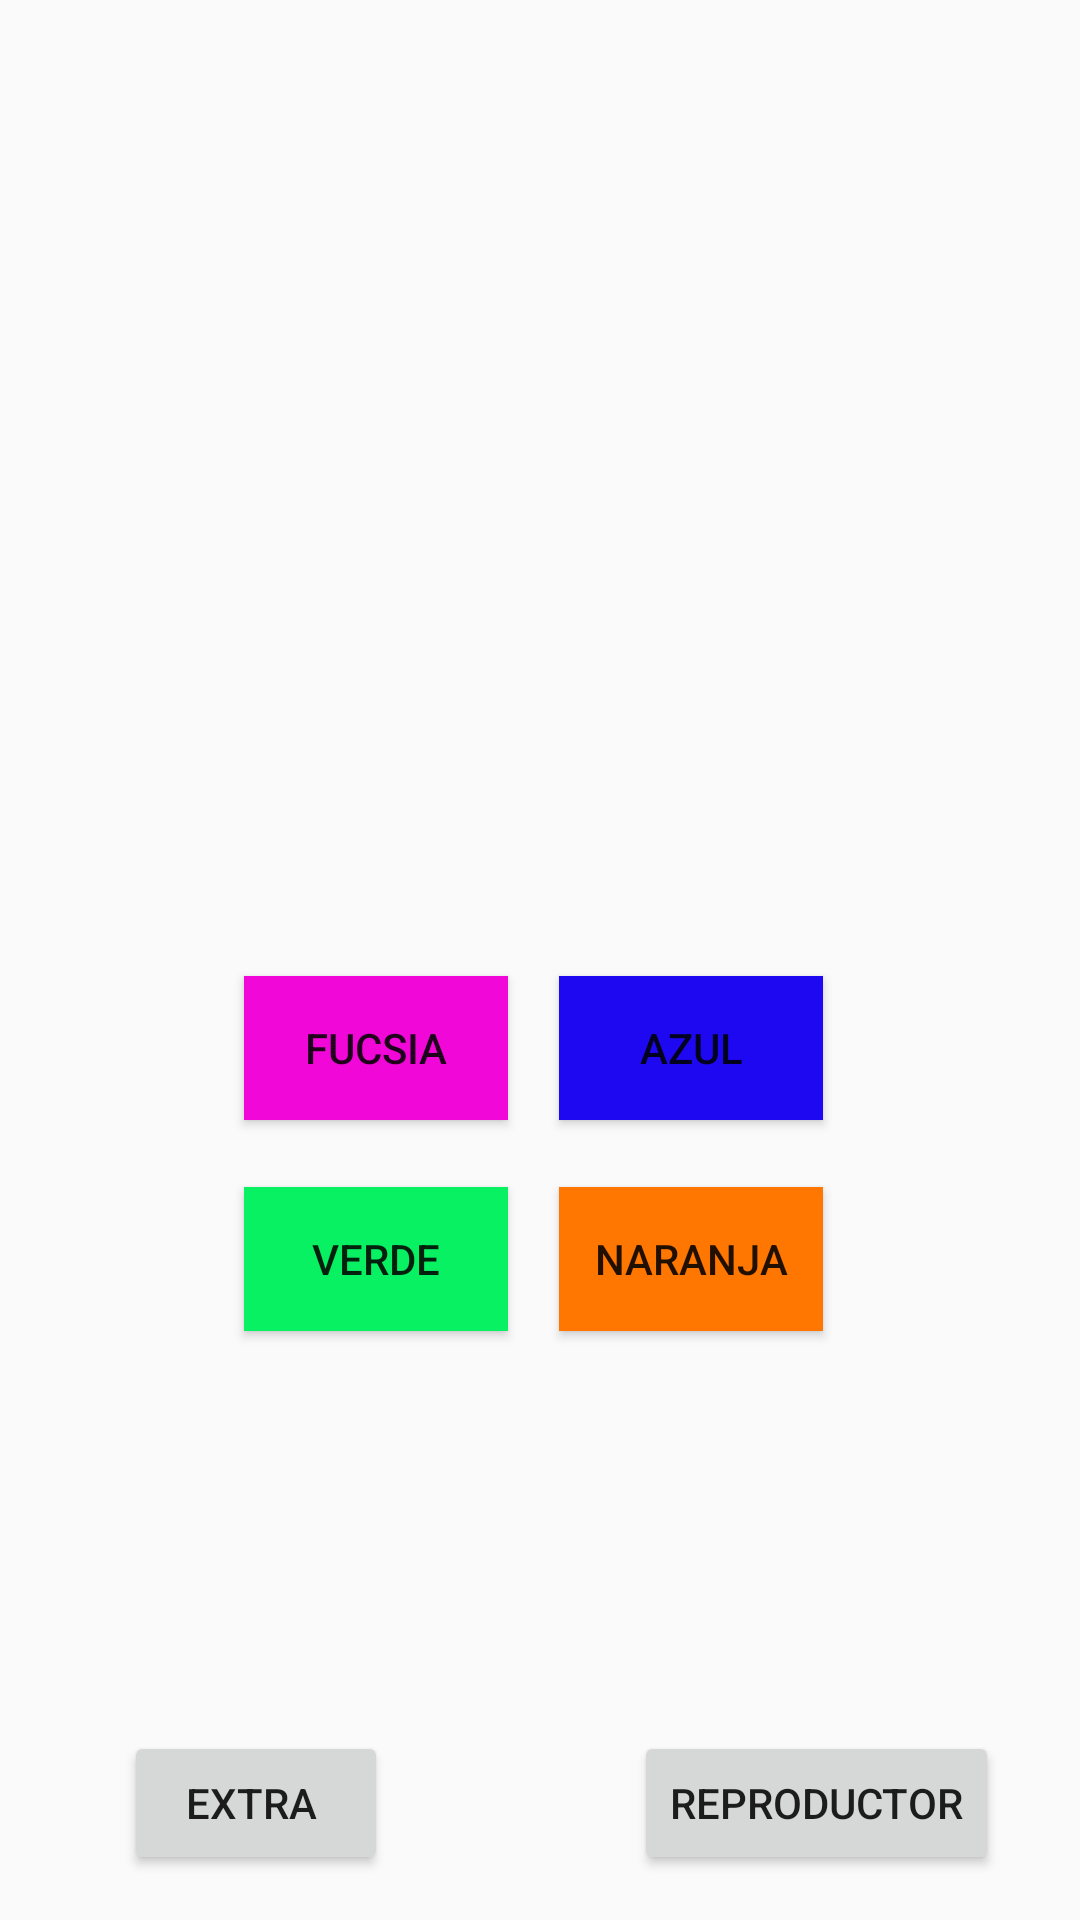

Write the Android layout XML for this screen, with the resource values it uses.
<!-- AndroidManifest.xml: application theme AppTheme -->
<!-- res/layout/activity_main.xml -->
<?xml version="1.0" encoding="utf-8"?>
<androidx.constraintlayout.widget.ConstraintLayout xmlns:android="http://schemas.android.com/apk/res/android"
    xmlns:app="http://schemas.android.com/apk/res-auto"
    xmlns:tools="http://schemas.android.com/tools"
    android:id="@+id/p1"
    android:layout_width="match_parent"
    android:layout_height="match_parent"
    tools:context=".MainActivity">

    <Button
        android:id="@+id/btn5"
        android:layout_width="wrap_content"
        android:layout_height="wrap_content"
        android:layout_marginStart="8dp"
        android:layout_marginLeft="8dp"
        android:layout_marginTop="8dp"
        android:layout_marginEnd="8dp"
        android:layout_marginRight="8dp"
        android:layout_marginBottom="8dp"
        android:background="#F108D8"

        android:onClick="color1"
        android:text="@string/btn1"
        app:layout_constraintBottom_toBottomOf="parent"
        app:layout_constraintEnd_toEndOf="parent"
        app:layout_constraintHorizontal_bias="0.286"
        app:layout_constraintStart_toStartOf="parent"
        app:layout_constraintTop_toTopOf="parent"
        app:layout_constraintVertical_bias="0.551" />

    <Button
        android:id="@+id/btn6"
        android:layout_width="wrap_content"
        android:layout_height="wrap_content"
        android:layout_marginStart="8dp"
        android:layout_marginLeft="8dp"
        android:layout_marginTop="8dp"
        android:layout_marginEnd="8dp"
        android:layout_marginRight="8dp"
        android:layout_marginBottom="8dp"
        android:background="#1E08F1"
        android:onClick="color2"
        android:text="@string/btn2"
        app:layout_constraintBottom_toBottomOf="parent"
        app:layout_constraintEnd_toEndOf="parent"
        app:layout_constraintHorizontal_bias="0.697"
        app:layout_constraintStart_toStartOf="parent"
        app:layout_constraintTop_toTopOf="parent"
        app:layout_constraintVertical_bias="0.551" />

    <Button
        android:id="@+id/btn7"
        android:layout_width="wrap_content"
        android:layout_height="wrap_content"
        android:layout_marginStart="8dp"
        android:layout_marginLeft="8dp"
        android:layout_marginTop="8dp"
        android:layout_marginEnd="8dp"
        android:layout_marginRight="8dp"
        android:layout_marginBottom="8dp"
        android:background="#08F162"
        android:onClick="color3"
        android:text="@string/btn3"
        app:layout_constraintBottom_toBottomOf="parent"
        app:layout_constraintEnd_toEndOf="parent"
        app:layout_constraintHorizontal_bias="0.286"
        app:layout_constraintStart_toStartOf="parent"
        app:layout_constraintTop_toTopOf="parent"
        app:layout_constraintVertical_bias="0.673" />

    <Button
        android:id="@+id/btn8"
        android:layout_width="wrap_content"
        android:layout_height="wrap_content"
        android:layout_marginStart="8dp"
        android:layout_marginLeft="8dp"
        android:layout_marginTop="8dp"
        android:layout_marginEnd="8dp"
        android:layout_marginRight="8dp"
        android:layout_marginBottom="8dp"
        android:background="#FF7700"
        android:onClick="color4"
        android:text="@string/btn4"
        app:layout_constraintBottom_toBottomOf="parent"
        app:layout_constraintEnd_toEndOf="parent"
        app:layout_constraintHorizontal_bias="0.697"
        app:layout_constraintStart_toStartOf="parent"
        app:layout_constraintTop_toTopOf="parent"
        app:layout_constraintVertical_bias="0.673" />

    <Button
        android:id="@+id/btnextra"
        android:layout_width="wrap_content"
        android:layout_height="wrap_content"
        android:layout_marginStart="8dp"
        android:layout_marginLeft="8dp"
        android:layout_marginTop="8dp"
        android:layout_marginEnd="8dp"
        android:layout_marginRight="8dp"
        android:layout_marginBottom="8dp"
        android:onClick="extra"
        android:text="Extra "
        app:layout_constraintBottom_toBottomOf="parent"
        app:layout_constraintEnd_toEndOf="parent"
        app:layout_constraintHorizontal_bias="0.13"
        app:layout_constraintStart_toStartOf="parent"
        app:layout_constraintTop_toTopOf="parent"
        app:layout_constraintVertical_bias="0.988" />

    <Button
        android:id="@+id/btnreproductor"
        android:layout_width="wrap_content"
        android:layout_height="wrap_content"
        android:layout_marginStart="8dp"
        android:layout_marginLeft="8dp"
        android:layout_marginTop="8dp"
        android:layout_marginEnd="8dp"
        android:layout_marginRight="8dp"
        android:layout_marginBottom="8dp"
        android:onClick="reproductor"
        android:text="Reproductor"
        app:layout_constraintBottom_toBottomOf="parent"
        app:layout_constraintEnd_toEndOf="parent"
        app:layout_constraintHorizontal_bias="0.915"
        app:layout_constraintStart_toStartOf="parent"
        app:layout_constraintTop_toTopOf="parent"
        app:layout_constraintVertical_bias="0.988" />

</androidx.constraintlayout.widget.ConstraintLayout>
<!-- resources referenced by this layout -->
<resources>
  <string name="btn1">Fucsia</string>
  <string name="btn2">Azul</string>
  <string name="btn3">Verde</string>
  <string name="btn4">Naranja</string>
  <style name="AppTheme" parent="Theme.AppCompat.Light.DarkActionBar">
          
          <item name="colorPrimary">#000000</item>
          <item name="colorPrimaryDark">#464545</item>
          <item name="colorAccent">@color/colorAccent</item>
      </style>
  <color name="colorAccent">#D81B60</color>
</resources>
